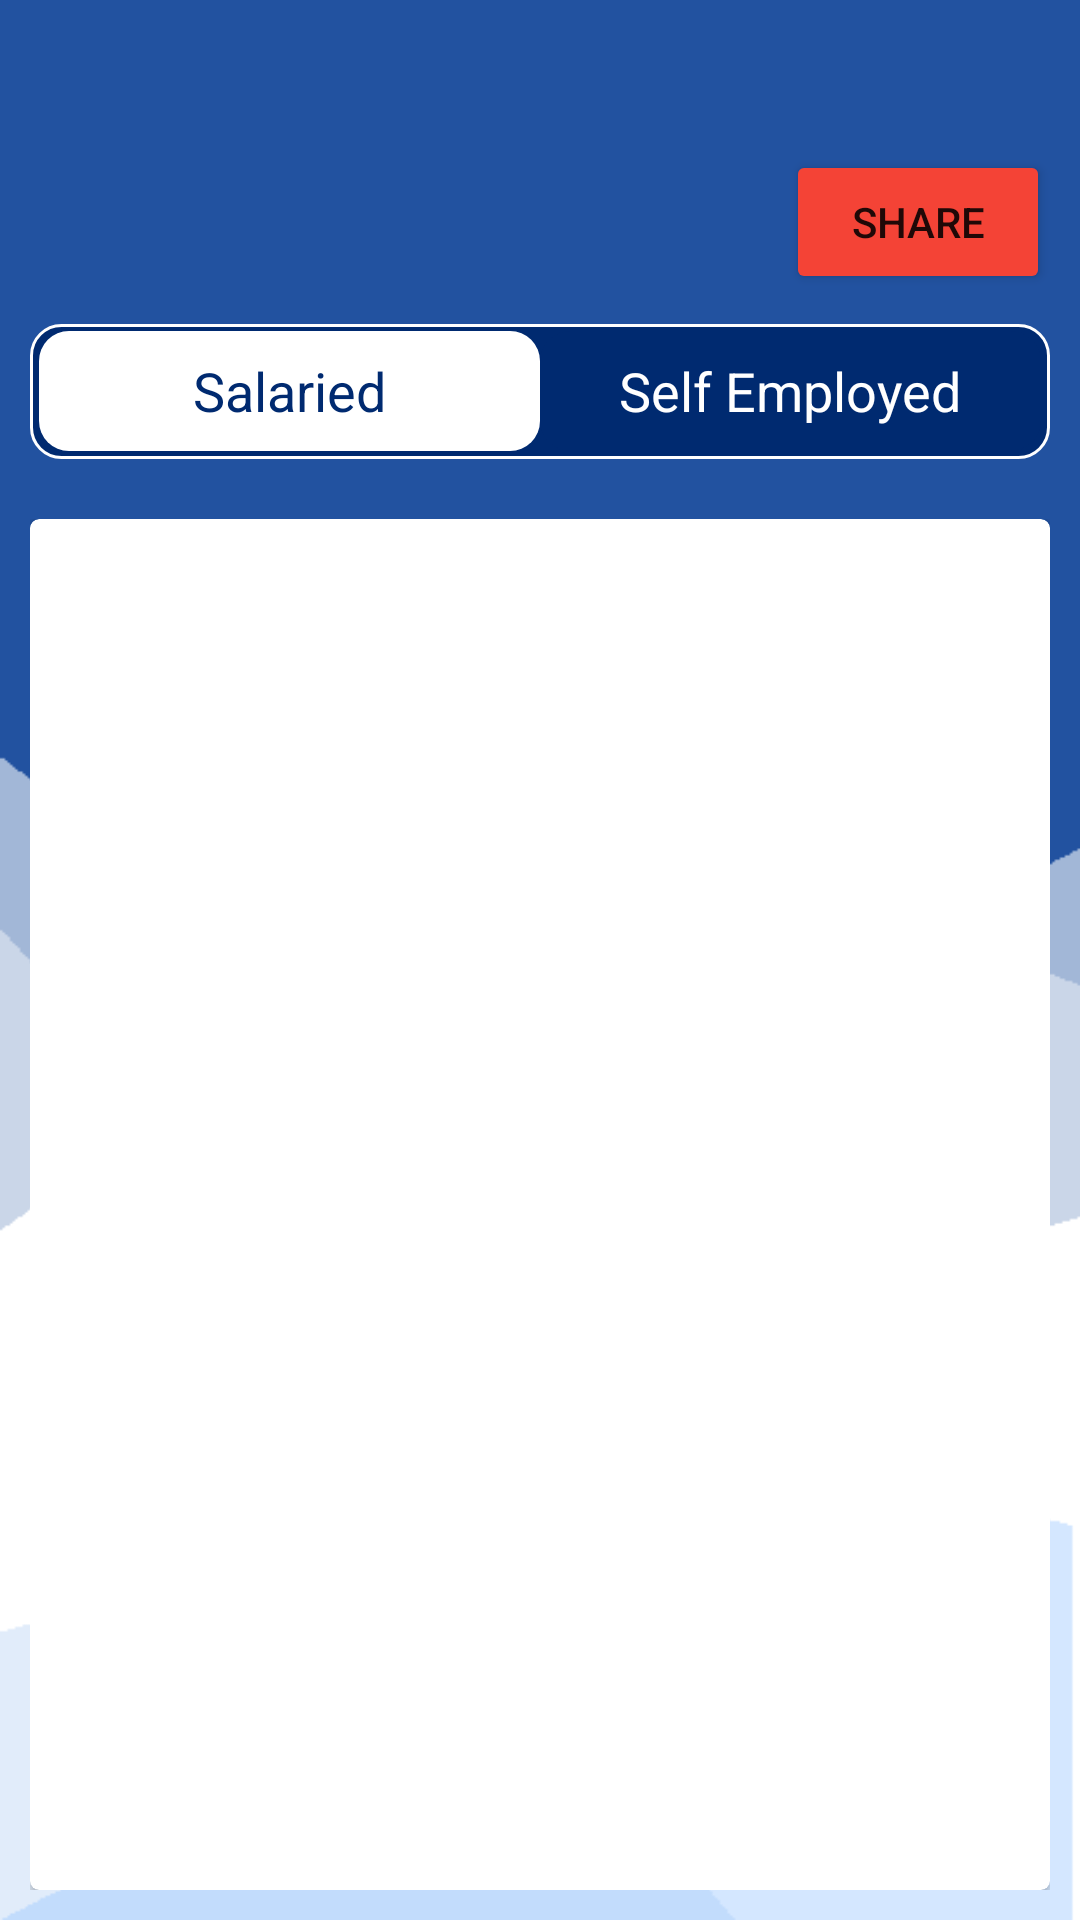

Write the Android layout XML for this screen, with the resource values it uses.
<!-- AndroidManifest.xml: application theme Theme.Emi_Calculator -->
<!-- res/layout/activity_document.xml -->
<?xml version="1.0" encoding="utf-8"?>
<RelativeLayout
    xmlns:android="http://schemas.android.com/apk/res/android"
    xmlns:app="http://schemas.android.com/apk/res-auto"
    xmlns:tools="http://schemas.android.com/tools"
    android:layout_width="match_parent"
    android:layout_height="match_parent"
    tools:context=".DocumentActivity"
    android:background="@drawable/bg"
    >

    <LinearLayout
        android:layout_width="match_parent"
        android:layout_height="wrap_content"
        android:orientation="horizontal"
        android:id="@+id/linear_toolbar"

        >

        <RelativeLayout
            android:layout_width="match_parent"
            android:layout_height="50dp">


            <ImageButton
                android:layout_width="wrap_content"
                android:layout_height="wrap_content"
                android:layout_margin="10dp"
                android:id="@+id/toolbar"
                android:background="@drawable/ic_baseline_arrow_back_24"
                android:backgroundTint="@color/white"
                />
            <LinearLayout
                android:layout_width="wrap_content"
                android:layout_height="wrap_content"
                android:layout_centerInParent="true">
                <TextView
                    android:layout_width="wrap_content"
                    android:layout_height="wrap_content"
                    android:textSize="18dp"
                    android:textStyle="bold"
                    android:textColor="@color/white"
                    android:id="@+id/tv1"
                    />


            </LinearLayout>



        </RelativeLayout>

    </LinearLayout>

    <Button
        android:id="@+id/share"
        android:layout_width="wrap_content"
        android:layout_height="wrap_content"
        android:layout_below="@+id/linear_toolbar"
        android:layout_alignParentEnd="true"
        android:layout_marginEnd="10dp"
        android:backgroundTint="@color/red"
        android:drawableLeft="@drawable/ic_baseline_share_24"
        android:text="Share" />



    <LinearLayout
        android:id="@+id/title"
        android:layout_below="@+id/share"
        android:layout_width="match_parent"
        android:layout_height="45dp"
        android:layout_margin="10dp"
        android:background="@drawable/stroke_line"
        android:orientation="horizontal">
        <TextView
            android:id="@+id/salaried"
            android:layout_width="match_parent"
            android:layout_height="40dp"
            android:background="@drawable/btn_left"
            android:text="Salaried"
            android:tag="Salaried"
            android:layout_gravity="center"
            android:textColor="@color/primaryDarkColor"
            android:textSize="18dp"
            android:gravity="center"
            android:layout_marginLeft="3dp"
            android:layout_weight="1"/>
        <TextView
            android:id="@+id/selfemployed"
            android:layout_width="match_parent"
            android:layout_height="40dp"
            android:background="@drawable/btn_right"
            android:text="Self Employed"
            android:tag="Self Employed"
            android:textColor="@color/white"
            android:layout_gravity="center"
            android:layout_marginRight="3dp"
            android:textSize="18dp"
            android:gravity="center"
            android:layout_weight="1"/>
    </LinearLayout>
    <LinearLayout
        android:layout_below="@+id/title"
        android:layout_margin="10dp"
        android:layout_width="match_parent"
        android:layout_height="match_parent"
        android:orientation="vertical"

        >

        <androidx.cardview.widget.CardView
            android:layout_width="match_parent"
            android:layout_height="match_parent"
            app:cardCornerRadius="3dp"
            >
            <ScrollView
                android:layout_width="match_parent"
                android:layout_height="match_parent">
                <LinearLayout
                    android:layout_width="match_parent"
                    android:layout_height="wrap_content"
                    android:orientation="vertical"
                    android:layout_margin="5dp"
                    android:id="@+id/l1">


                    <TextView
                        android:id="@+id/doctitle1"
                        android:layout_width="match_parent"
                        android:layout_height="wrap_content"
                        android:text=""
                        android:padding="13dp"
                        android:textColor="@color/primaryColor"
                        android:textSize="16dp"
                        android:textStyle="bold"
                        />

                    <TextView
                        android:layout_width="match_parent"
                        android:id="@+id/docsubtitle1"
                        android:layout_height="wrap_content"
                        android:padding="3dp"
                        android:text=""
                        android:textColor="@color/primaryColor"
                        />

                    <TextView
                        android:id="@+id/doctitle2"
                        android:layout_width="match_parent"
                        android:layout_height="wrap_content"
                        android:text=""
                        android:padding="13dp"
                        android:textColor="@color/primaryColor"
                        android:textSize="16dp"
                        android:textStyle="bold"
                        />

                    <TextView
                        android:layout_width="match_parent"
                        android:id="@+id/docsubtitle2"
                        android:layout_height="wrap_content"
                        android:padding="3dp"
                        android:text=""
                        android:textColor="@color/primaryColor"
                        />

                    <TextView
                        android:id="@+id/doctitle3"
                        android:layout_width="match_parent"
                        android:layout_height="wrap_content"
                        android:text=""
                        android:padding="13dp"
                        android:textColor="@color/primaryColor"
                        android:textSize="16dp"
                        android:textStyle="bold"
                        />

                    <TextView
                        android:layout_width="match_parent"
                        android:id="@+id/docsubtitle3"
                        android:layout_height="wrap_content"
                        android:padding="3dp"
                        android:text=""
                        android:textColor="@color/primaryColor"
                        />






                </LinearLayout>
            </ScrollView>


        </androidx.cardview.widget.CardView>



    </LinearLayout>

</RelativeLayout>
<!-- resources referenced by this layout -->
<resources>
  <color name="primaryColor">#22519f</color>
  <color name="primaryDarkColor">#002a70</color>
  <color name="red">#F44336</color>
  <color name="white">#FFFFFFFF</color>
  <!-- drawable bg: png bitmap (drawable, 9545 bytes) -->
  <!-- drawable btn_left (drawable) -->
  <?xml version="1.0" encoding="utf-8"?>
  <shape xmlns:android="http://schemas.android.com/apk/res/android">
  
      <corners
          android:bottomLeftRadius="10dp"
          android:topLeftRadius="10dp"
          android:topRightRadius="10dp"
          android:bottomRightRadius="10dp"
          />
      <solid
          android:color="@color/white"
          />
   
  
  </shape>
  <!-- drawable btn_right (drawable) -->
  <?xml version="1.0" encoding="utf-8"?>
  <shape xmlns:android="http://schemas.android.com/apk/res/android">
  
      <corners
          android:bottomRightRadius="10dp"
          android:topRightRadius="10dp"
          android:topLeftRadius="10dp"
          android:bottomLeftRadius="10dp"
          />
      <solid
          android:color="@color/primaryDarkColor"
          />
  
  
  </shape>
  <!-- drawable stroke_line (drawable) -->
  <?xml version="1.0" encoding="utf-8"?>
  <shape xmlns:android="http://schemas.android.com/apk/res/android">
  
  <solid
      android:color="@color/primaryDarkColor"
      />
      <corners
          android:radius="10dp"
          />
      <stroke
          android:color="@color/white"
          android:width="1dp"
          />
  
  </shape>
  <style name="Theme.Emi_Calculator" parent="Theme.MaterialComponents.DayNight.NoActionBar">
          
          <item name="colorPrimary">@color/purple_500</item>
          <item name="colorPrimaryVariant">@color/purple_700</item>
          <item name="colorOnPrimary">@color/white</item>
          
          <item name="colorSecondary">@color/teal_200</item>
          <item name="colorSecondaryVariant">@color/teal_700</item>
          <item name="colorOnSecondary">@color/black</item>
          
          <item name="android:statusBarColor" tools:targetApi="l">?attr/colorPrimaryVariant</item>
  
          
      </style>
  <color name="purple_500">#002a70</color>
  <color name="purple_700">#002a70</color>
  <color name="teal_200">#1565c0</color>
  <color name="teal_700">#FF018786</color>
  <color name="black">#FF000000</color>
</resources>
